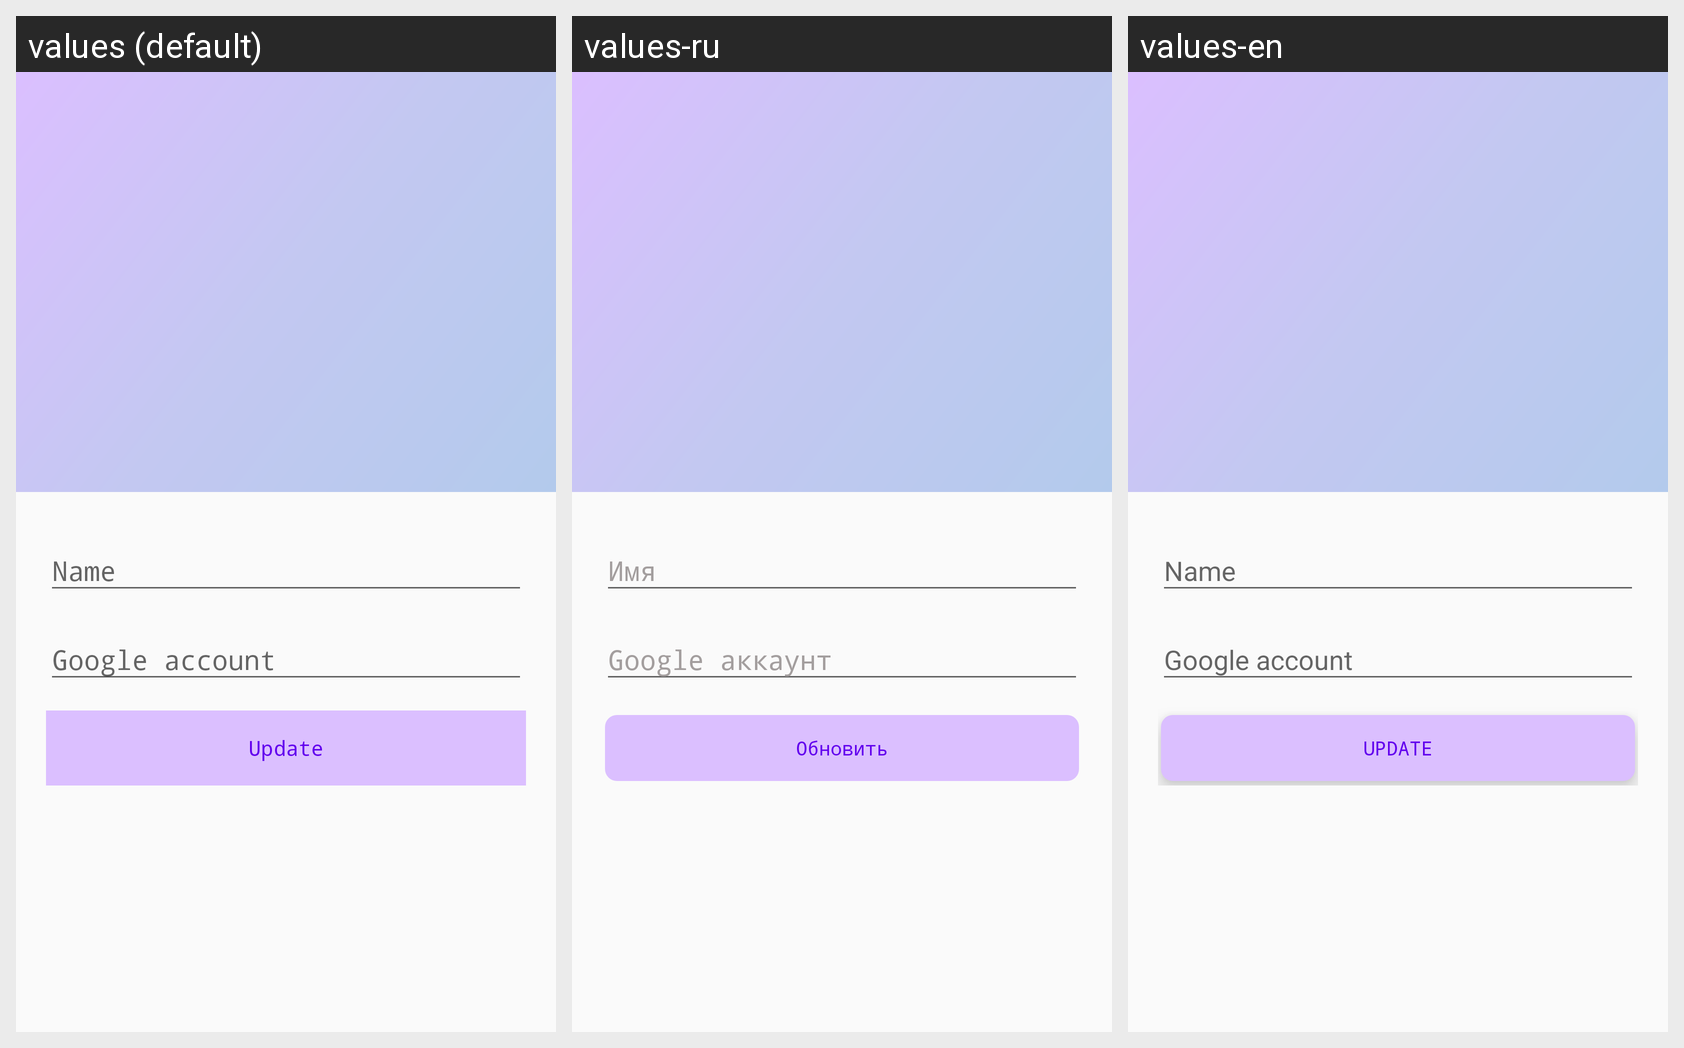

Strings drawn on this Android screen and how each of the app's shown locales translates them:
Android screen res/layout/activity_about_me.xml rendered under 3 locales, left to right: values (default), values-ru, values-en. Device: Nexus 5 (rendered at 1080×1920; each locale shown at half size, 540×960, under a caption strip naming it); theme Theme.MyPetsApp.
Strings drawn on this screen, with the default value and each locale's value (text and hints the layout hard-codes appear in the picture but are not listed):

name
  values: Name
  values-ru: Имя
  values-en: Name  [not translated; the default value is used]

google
  values: Google account
  values-ru: Google аккаунт
  values-en: Google account  [not translated; the default value is used]

update
  values: Update
  values-ru: Обновить
  values-en: Update  [not translated; the default value is used]
